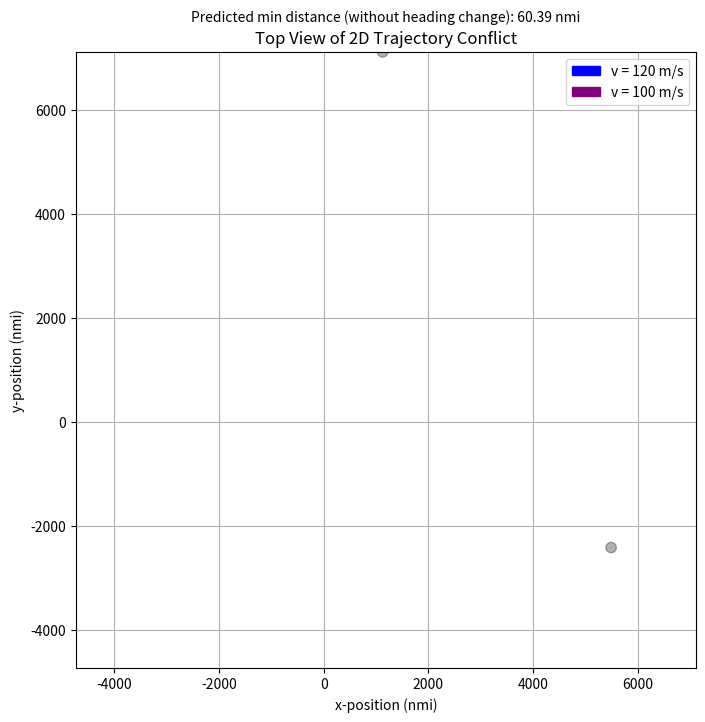

The matplotlib source for this figure:
#Heading change algorithm based on paper by Ralph Bach and Chris Farrell: citeseerx.ist.psu.edu/document?repid=rep1&type=pdf&doi=76e15e2383474e7cc85bb433a5785632dab6a80d
import numpy as np
import matplotlib.pyplot as plt
import matplotlib.animation as animation
from scipy.integrate import odeint
import random



#calculates the time from first heading change to turnback (when relative velocity vector is left of position vector)
def turnback_time(distance, alpha, mu, vr):
    dtb = (distance * np.cos(alpha))/np.cos(mu)
    ttb = dtb/vr
    return (ttb, dtb)

#calculates the time from first heading change to turnback (when relative velocity vector is right of position vector)
def turnback_time2(distance, alpha, mu, vr):
    dtb = (distance * np.cos(alpha))/np.cos(mu+2*alpha)
    ttb = dtb/vr
    return (ttb, dtb)

#output range is [0, 2pi]; accounts for x values less than 0 (more robust arctan operator)
def arctan_new(y,x):
    theta = np.arctan(y/x)
    if x < 0: 
        theta = theta + np.pi
    return theta + np.pi*2


'''
the 'update' function plots the current coordinates of both aircraft (always updating) and 
also updates display metrics such as projected minimum separation, the current distance,
the dot product between the line of sight vector and relative velocity vector, and the minimum separation 
up to that point.
 '''
def update(frame):
    if conflict == False:
        print('No conflict detected')
        exit()

    #stops plotting if frames end
    if frame >= fps * total_time_s - 2:
        exit()

    #constantly updating position
    global min_distance, dmpc
    object1.center = (xa[frame], ya[frame])
    object2.center = (xb[frame], yb[frame])
    radius1.center = (xa[frame], ya[frame])
    radius2.center = (xb[frame], yb[frame])

    #calculate distance between centers of both aircraft
    distance = np.sqrt((xa[frame] - xb[frame])**2 + (ya[frame] - yb[frame])**2)

    #turns the two aircraft's markers red if current separation distance exceeds minimum allowable separation
    if distance <= radius1.get_radius():
        radius1.set_color('red')
        radius2.set_color('red')
    else:
        radius1.set_color('black')
        radius2.set_color('black')
    
    '''assigns aircraft a's heading based on where it is on its path: 
    t1 = original path before heading change, 
    t2 = path after initial heading change (to avoid collision),
    t3 = path as aircraft a turns back towards its original path,
    t4 = return to original path'''
    if frame in t1_frames:
        phia = theta1
    elif frame in t2_frames:
        phia = new_heading_angle
    elif frame in t3_frames: 
        phia = turnback_angle
    elif frame in t4_frames:
        phia = theta1

    '''continuously updating calculations while plotting 
    N = y-component of relative velocity vector
    D = x-component of relative velocity vector
    Vr = magnitude of relative velocity vector
    determining minimum separation distance using angle between relative velocity vector and LoS vector (line of sight)'''
    phib = theta2
    curr_N = v1 * np.sin(phia) - v2 * np.sin(phib)
    curr_D = v1 * np.cos(phia) - v2 * np.cos(phib)
    curr_Vr = np.sqrt(np.power(curr_N, 2) + np.power(curr_D, 2))
    
    curr_cosalpha = (curr_D * (xb[frame]-xa[frame]) + curr_N * (yb[frame]-ya[frame]))/((curr_Vr)*distance)
    curr_sinalpha = np.sqrt(1 - np.power(curr_cosalpha, 2))
    current_rms = distance * curr_sinalpha
    
    #plots rms (minimum separation) and cosalpha (indicator of whether there is a collision or not using dot product)
    rms_text.set_text(f'rms: {current_rms:.2f} nmi, cos(alpha) = {curr_cosalpha:.2f}')

    '''if predicted min separation is less than min allowable separation 
    and cosalpha > 0 (LoS and relative velocity vectors are in same direction)
    then turn text red to indicate predicted collision'''
    if current_rms + tolerance < min_separation_nmi and curr_cosalpha > 0:
        conflict_flag = True
        rms_text.set_color('r')
    else:
        conflict_flag = False
        rms_text.set_color('k')
    

    #plots locations and updates distance
    text.set_text(f'Distance: {distance:.2f} nmi')
    plt.plot(xa[frame], ya[frame], marker = '.', color='blue', markersize = 0.5)
    plt.plot(xb[frame], yb[frame], marker = '.', color='purple', markersize = 0.5)
    
    #updating minimum distance
    if distance < min_distance:
        min_distance = distance
        record_min_distance.set_text(f'Minimum Distance (so far): {min_distance:.2f} nmi')
    
    #displays time to first loss (time to collision without heading change)
    if (current_rms < min_separation_nmi):
        dfl = (distance * curr_cosalpha) - np.sqrt(min_separation_nmi**2-current_rms**2)
        tfl = dfl/curr_Vr
        if tfl >= 0:
            t_conflict.set_text(f'Time to first loss: {tfl:.2f} seconds')
    
    return (object1, object2, radius1, radius2)

#function for returning relative velocity magnitude given two vectors' magnitude & heading
def relative_velocity_mag(va, vb, theta_a, theta_b):
    vrx = va*np.cos(theta_a) - vb*np.cos(theta_b)
    vry = va*np.sin(theta_a) - vb*np.sin(theta_b)
    Vr = np.sqrt(vrx**2 + vry**2)
    return(Vr, vrx, vry)


def get_new_heading(radius2, distance, x, y, p, q, theta2, v1, v2, turnback, turn_to_original, is_left_turn, phir):
    '''angles: 
    alpha = angle between relative velocity vector and LoS vector
    beta = angle between new minimum heading that avoids collision and LoS vector
    mu = angle between relative velocity vector and new minimum heading
    phir0 = initial relative velocity heading'''
    alpha = np.arcsin(rms/distance)
    beta = np.arcsin(radius2/distance)
    mu = beta - alpha
    phir0 = arctan_new((q-y), (p-x))
    is_vr0_left_of_b = is_vector_on_left(phir, phir0)

    #phirx = new relative velocity heading, determines whether to turn left or right
    if is_left_turn:
        phirx = phir0 + beta
    else:
        phirx = phir0 - beta

    #turnback is a boolean that denotes a heading change during t2, when the aircraft is returning to its original path
    if turnback:
        if is_vr0_left_of_b:
            if is_left_turn:
                phirx = phirx - 2 * mu
            else:
                phirx = phirx + 2*(alpha + beta) 
        else:
            if is_left_turn:
                phirx = phirx - 2*(alpha + beta)
            else:
                phirx = phirx + 2 * mu
    
    #returning to original path
    if turn_to_original:
        if is_vr0_left_of_b:
            if is_left_turn:
                phirx = phirx - mu
            else:
                phirx = phirx + alpha + beta
        else:
            if is_left_turn:
                phirx = phirx - alpha - beta
            else:
                phirx = phirx + mu
    #converts appropriate relative heading required to heading change of aircraft A
    phira = phirx + np.arcsin((v2/v1) * np.sin(theta2-phirx))
    return (phira, alpha, mu, is_vr0_left_of_b)

#gets the distance between two points
def get_distance(xf1, xf2, yf1, yf2):
    t_distance = np.sqrt((xf1-xf2)**2 + (yf1-yf2)**2)
    return (t_distance, xf1, xf2, yf1, yf2)

#ode solver function: returns all points of a trajectory given initial velocity, timeframe, position, and heading
def ode_solver(t, theta, x0, y0, v):
    def dxdt(x, t, theta):
        return v * np.cos(theta)

    def dydt(y, t, theta):
        return v * np.sin(theta)

    xf = odeint(dxdt, y0=x0, t=t, tfirst=True, args=(theta,))
    yf = odeint(dydt, y0=y0, t=t, tfirst=True, args=(theta,))
    return (xf.flatten(), yf.flatten())

#calculates the predicted time to first loss (time to collision without heading change)
def time_to_first_loss(xa, ya, xb, yb, v1, v2, theta1, theta2, min_separation_nmi):
    Vr, vrx, vry = relative_velocity_mag(v1, v2, theta1, theta2)
    original_distance = np.sqrt((xa - xb)**2 + (ya - yb)**2)
    cosalpha = (vrx * (xb-xa) + vry * (yb-ya))/((Vr)*original_distance)
    sinalpha = np.sqrt(1 - np.power(cosalpha, 2))
    rms = float(original_distance * sinalpha)
    original_dfl = np.abs((original_distance * cosalpha) - np.sqrt(min_separation_nmi**2-rms**2))
    original_tfl = original_dfl/Vr
    return original_tfl

#assumption that both theta1 and theta2 are in the range [0, 2pi]
#function that determines whether the relative velocity vector is to the left or right of the LoS vector
def is_vector_on_left(theta1, theta2):
    if theta1 > theta2:
        if theta1-theta2 < np.pi:
            return True
        return False
    else:
        if theta2-theta1 < np.pi:
            return False
        return True

#initializes plot
fig, ax = plt.subplots(figsize=(8,8))

'''
is_left_turn: whether to do a left or right turn to avoid collision
min_separation_nmi: minimum allowable distance between two aircraft
tolerance: error
time_to_resolve: number of seconds before first loss until heading change'''
is_left_turn = True
#is_left_turn = False
min_separation_nmi = 100
tolerance = 0.00001
time_to_resolve = 10



#constants (velocity and theta)

#generates a random conflict scenario
r1 = random.random()
theta0 = np.radians(random.randint(0, 360))
theta_1 = np.radians(random.randint(0, 360))
theta_2 = np.radians(random.randint(0, 360))

v1 = 120
v2 = 100

#collision coordinates
xc = 0
yc = 0
pc = min_separation_nmi * r1 * np.cos(theta0)
qc = min_separation_nmi * r1 * np.sin(theta0)


#starting coordinates
tc = 60
x0 = v1 * tc * np.cos(theta_1) + xc
y0 = v1 * tc * np.sin(theta_1) + yc
p0 = v2 * tc * np.cos(theta_2) + pc
q0 = v2 * tc * np.sin(theta_2) + qc
theta1 = np.pi + theta_1
theta2 = np.pi + theta_2

print(f'x0: {x0:.2f},  y0: {y0:.2f}, p0: {p0:.2f}, q0: {q0:.2f}')
print(f'theta1: {np.degrees(theta1)}, theta2: {np.degrees(theta2)}')

#relative velocity vector components
N = v1 * np.sin(theta1) - v2 * np.sin(theta2)
D = v1 * np.cos(theta1) - v2 * np.cos(theta2)
Vr = np.sqrt(np.power(N, 2) + np.power(D, 2))
phir = arctan_new(N, D)

#initializing text display of distance variables
text = ax.text(0.5, 1.11, '', transform=ax.transAxes, ha='center')
record_min_distance = ax.text(0.5, 1.08, '', transform=ax.transAxes, ha='center')
min_distance = 10000
dmpc = ax.text(0.5, 1.05, '', transform=ax.transAxes, ha='center')
t_conflict = ax.text(0.5, -0.1, '', transform=ax.transAxes, ha='center')
rms_text = ax.text(0.5, -0.12, '', transform=ax.transAxes, ha='center')

#rigid calculations
original_distance = np.sqrt((x0 - p0)**2 + (y0 - q0)**2)
cosalpha = (D * (p0-x0) + N * (q0-y0))/((Vr)*original_distance)
sinalpha = np.sqrt(1 - np.power(cosalpha, 2))
rms = original_distance * sinalpha
original_alpha = np.arcsin(rms/original_distance)
original_beta = np.arcsin(min_separation_nmi/original_distance)
original_mu = original_beta - original_alpha

#determines if there even is a conflict
if rms + tolerance < min_separation_nmi and cosalpha > 0:
    conflict = True
else:
    conflict = False

#plotting: 
'''o = small circle
zorder = order of objects (larger number is in front)'''

#plotting 4 circles: 2 as aircraft, 2 as min allowable radius
object1 = plt.Circle((x0,y0), 1, color='blue', zorder=2, label=f'v = {v1} m/s')
object2 = plt.Circle((p0,q0), 1, color='purple', zorder=2, label=f'v = {v2} m/s')
radius1 = plt.Circle((x0,y0), min_separation_nmi, color='black', zorder=1, alpha=0.3)
radius2 = plt.Circle((p0,q0), min_separation_nmi, color='black', zorder=1, alpha=0.3)

ax.add_patch(object1)
ax.add_patch(object2)
ax.add_patch(radius1)
ax.add_patch(radius2)

#dmpc is predicted minimum distance
dmpc.set_text(f'Predicted min distance (without heading change): {rms:.2f} nmi')

# Time intervals
a = 20
fps = 5
total_time_s = 100

xai = x0
yai = y0
xbi = p0
ybi = q0

x1a = []
y1a = []
x1b = []
y1b = []

t1 = []
'''in timesteps of 1 second, checks to see if aircraft is time_to_resolve seconds away from first loss. 
if no, both aircraft continue on their original path. if yes, the t1 segment ends and t2 begins (heading change on a)'''
for i in range(total_time_s):
    tfl_i = time_to_first_loss(xai, yai, xbi, ybi, v1, v2, theta1, theta2, min_separation_nmi)
    if tfl_i > time_to_resolve:
        t_test = np.linspace(i, i+1, fps, endpoint=True)
        for j in ode_solver(t_test, theta1, xai, yai, v1)[0]:
            x1a.append(j)
        for k in ode_solver(t_test, theta1, xai, yai, v1)[1]:
            y1a.append(k)
        for l in ode_solver(t_test, theta2, xbi, ybi, v2)[0]:
            x1b.append(l)
        for m in ode_solver(t_test, theta2, xbi, ybi, v2)[1]:
            y1b.append(m)
        xai = x1a[-1]
        yai = y1a[-1]
        xbi = x1b[-1]
        ybi = y1b[-1]
        for n in t_test:
            t1.append(n)

    else:
        break
print(f't1 heading: {np.degrees(theta1):.2f}')

t2 = np.linspace(t1[-1], total_time_s, (total_time_s - int(t1[-1])) * fps, endpoint=True)

# Calculate distance and new heading angle
# initial distance = distance between two aircraft at the time of heading change
initial_distance = get_distance(x1a[-1], x1b[-1], y1a[-1], y1b[-1])[0]
new_heading_angle, alpha, mu, is_vr0_left_of_b= get_new_heading(min_separation_nmi, initial_distance, x1a[-1], y1a[-1], x1b[-1], y1b[-1], theta2, v1, v2, False, False, is_left_turn, phir)
print(f't2 heading: {np.degrees(new_heading_angle):.2f}')


Vr_star = relative_velocity_mag(v1, v2, new_heading_angle, theta2)[0]

# Calculate touchback time (time from the heading change to the moment where returning to original path is viable)
if is_vr0_left_of_b:
    if is_left_turn:
        ttb, dtb = turnback_time(initial_distance, alpha, mu, Vr_star)
    else:
        ttb, dtb = turnback_time2(initial_distance, alpha, mu, Vr_star)
else:
    if is_left_turn:
        ttb, dtb = turnback_time2(initial_distance, alpha, mu, Vr_star)
    else:
        ttb, dtb = turnback_time(initial_distance, alpha, mu, Vr_star)

#adjusts the total time in case it is too small
if t1[-1]+ttb+ttb > total_time_s:
    total_time_s = total_time_s + 30 + (t1[-1]+ttb+ttb - total_time_s)
t2 = np.linspace(t1[-1], t1[-1]+ttb, (int(ttb*fps)), endpoint=True)

# Solve ODEs for second segments
x2a, y2a = ode_solver(t2, new_heading_angle, x1a[-1], y1a[-1], v1)
x2b, y2b = ode_solver(t2, theta2, x1b[-1], y1b[-1], v2)

# Calculate return to flight-plan route
turnback_angle= get_new_heading(min_separation_nmi, initial_distance, x1a[-1], y1a[-1], x1b[-1], y1b[-1], theta2, v1, v2, True, False, is_left_turn, phir)[0]

t3 = np.linspace(t1[-1]+ttb, t1[-1]+2*ttb, (int((ttb)*fps)), endpoint=True)
print(f't3 heading: {np.degrees(turnback_angle):.2f}')

# use ode to calculate flight path for t3 (turnback)
x3a, y3a = ode_solver(t3, turnback_angle, x2a[-1], y2a[-1], v1)
x3b, y3b = ode_solver(t3, theta2, x2b[-1], y2b[-1], v2)

#calculate return to original path
t4 = np.linspace(t1[-1]+ttb+ttb, total_time_s, (int((total_time_s-(t1[-1]+ttb+ttb))*fps)), endpoint=True)
return_original_heading = get_new_heading(min_separation_nmi, initial_distance, x1a[-1], y1a[-1], x1b[-1], y1b[-1], theta2, v1, v2, False, True, is_left_turn, phir)[0]

x4a, y4a = ode_solver(t4, return_original_heading, x3a[-1], y3a[-1], v1)
x4b, y4b = ode_solver(t4, theta2, x3b[-1], y3b[-1], v2)
print(f't4 heading: {np.degrees(return_original_heading):.2f}')

#converting seconds to frames for animation
t1_num_frames = len(t1)
t1_frames = []
for i in range(t1_num_frames):
    t1_frames.append(i)

t2_num_frames = len(t2)
t2_frames = []
for i in range(t2_num_frames):
    t2_frames.append(i+t1_frames[-1]+1)

t3_num_frames = len(t3)
t3_frames = []
for i in range(t3_num_frames):
    t3_frames.append(i+t2_frames[-1]+1)

t4_num_frames = len(t4)
t4_frames = []
for i in range(t4_num_frames):
    t4_frames.append(i+t3_frames[-1]+1)

# Combine results
xa = np.concatenate((x1a, x2a, x3a, x4a))
ya = np.concatenate((y1a, y2a, y3a, y4a))
xb = np.concatenate((x1b, x2b, x3b, x4b))
yb = np.concatenate((y1b, y2b, y3b, y4b))


#setting axes
#x limit is the maximum of either the x or y position
max_limit = max(max(xa), max(xb), max(ya), max(yb))
min_limit = min(min(xa), min(xb), min(ya), min(yb))

ax.set(xlim=[min_limit, max_limit], 
       ylim=[min_limit, max_limit], 
       xlabel='x-position (nmi)', ylabel='y-position (nmi)')
ax.legend()
plt.grid()

#frames = length of animation, interval = ms between frames
# calling animation function to plot trajectory
ani = animation.FuncAnimation(fig=fig, func=update, frames=int(total_time_s*fps), interval=20, blit=False)
plt.title('Top View of 2D Trajectory Conflict')
plt.show()
